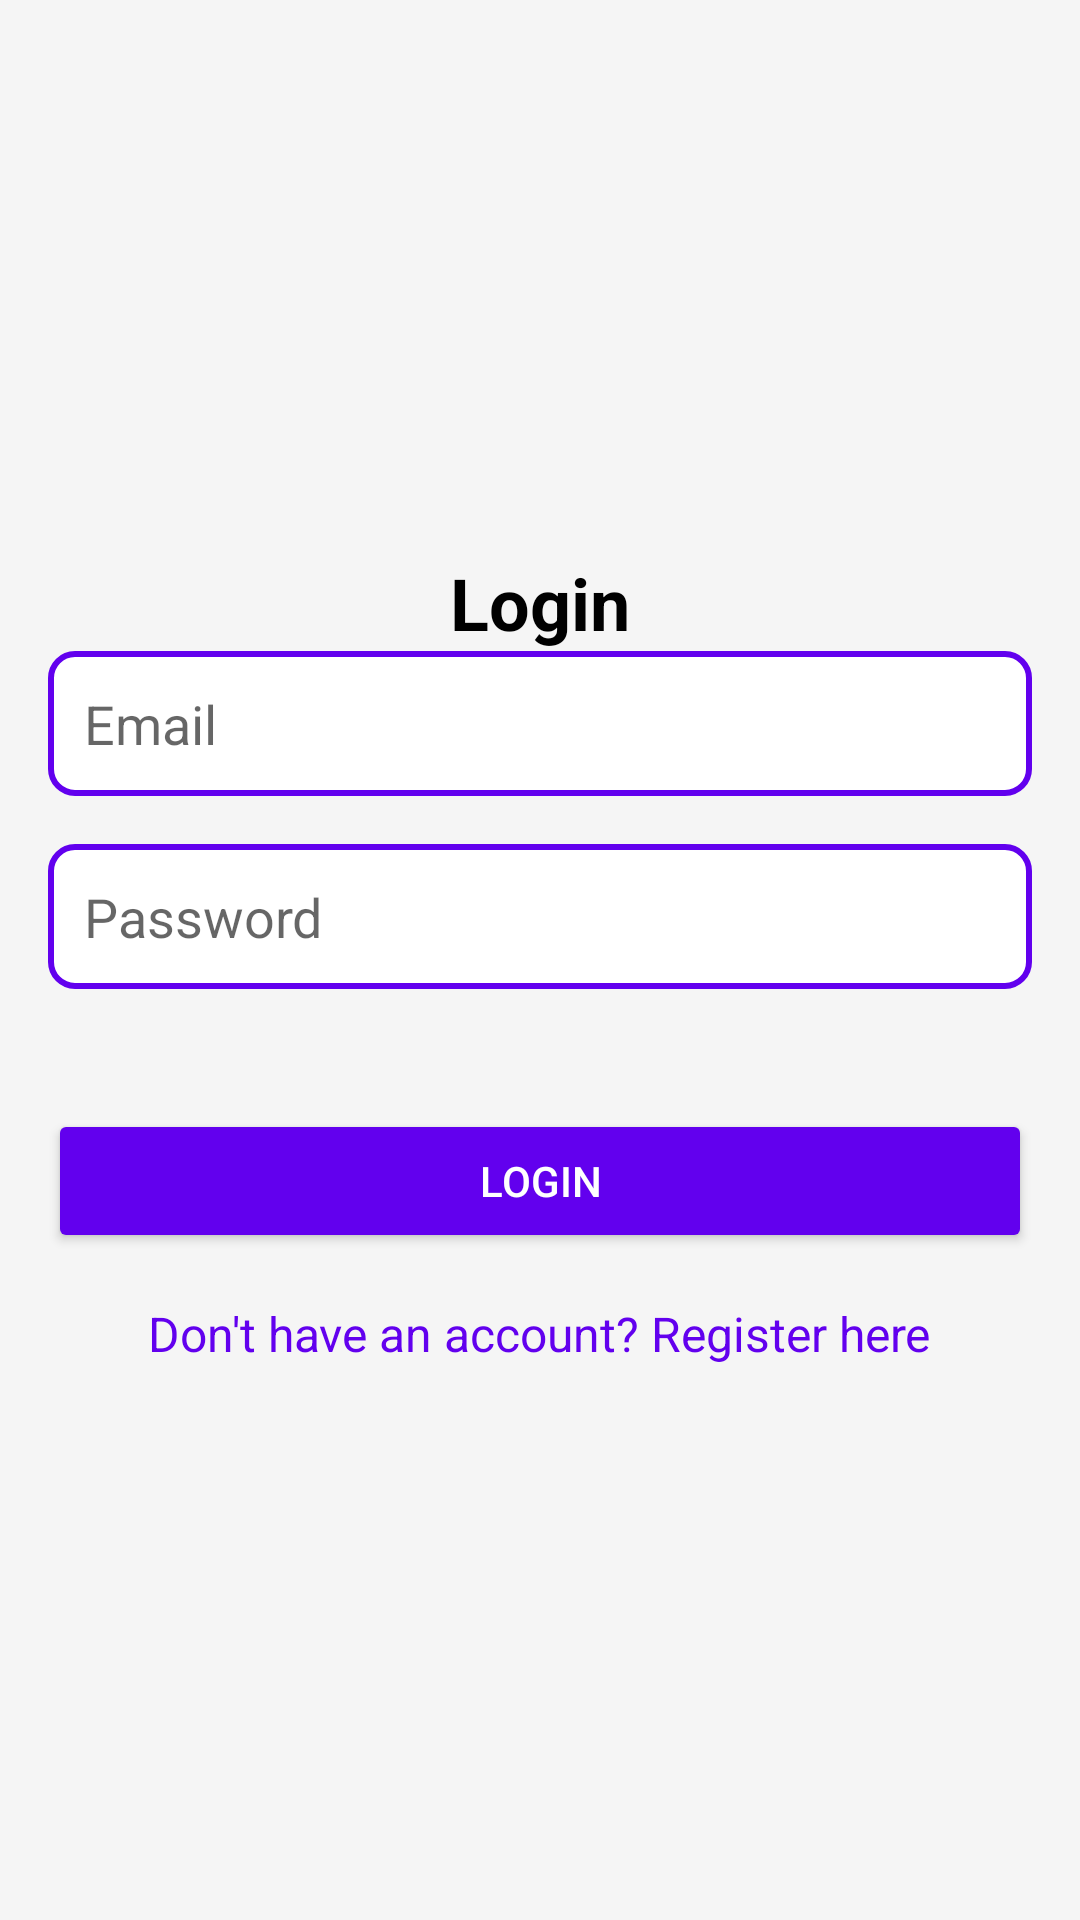

Layout XML and referenced resources for this Android screen:
<!-- AndroidManifest.xml: application theme Theme.CoinglobalOrderCatcher -->
<!-- res/layout/activity_login.xml -->
<?xml version="1.0" encoding="utf-8"?>
<LinearLayout xmlns:android="http://schemas.android.com/apk/res/android"
    android:layout_width="match_parent"
    android:layout_height="match_parent"
    android:orientation="vertical"
    android:padding="16dp"
    android:gravity="center"
    android:background="#f5f5f5">

    
    <TextView
        android:id="@+id/loginTitle"
        android:layout_width="wrap_content"
        android:layout_height="wrap_content"
        android:text="@string/login"
        android:textSize="24sp"
        android:textStyle="bold"
        android:textColor="#000"
        android:layout_gravity="center" />

    
    <EditText
        android:id="@+id/editTextEmail"
        android:layout_width="match_parent"
        android:layout_height="wrap_content"
        android:hint="@string/email"
        android:inputType="textEmailAddress"
        android:padding="12dp"
        android:background="@drawable/edit_text_background"
        android:layout_marginBottom="16dp" />

    
    <EditText
        android:id="@+id/editTextPassword"
        android:layout_width="match_parent"
        android:layout_height="wrap_content"
        android:hint="@string/password"
        android:inputType="textPassword"
        android:padding="12dp"
        android:background="@drawable/edit_text_background"
        android:layout_marginBottom="16dp" />

    
    <Button
        android:id="@+id/buttonLogin"
        android:layout_width="match_parent"
        android:layout_height="wrap_content"
        android:text="@string/login"
        android:padding="12dp"
        android:textColor="#FFF"
        android:backgroundTint="#6200EE"
        android:layout_marginTop="24dp" />

    
    <TextView
        android:id="@+id/registerLink"
        android:layout_width="wrap_content"
        android:layout_height="wrap_content"
        android:text="@string/don_t_have_an_account_register_here"
        android:textColor="#6200EE"
        android:textSize="16sp"
        android:layout_marginTop="16dp"
        android:layout_gravity="center"
        android:clickable="true"
        android:focusable="true" />
</LinearLayout>
<!-- resources referenced by this layout -->
<resources>
  <!-- drawable edit_text_background (drawable) -->
  <?xml version="1.0" encoding="utf-8"?>
  <shape xmlns:android="http://schemas.android.com/apk/res/android"
      android:shape="rectangle">
  
      
      <solid android:color="#FFFFFF" />
  
      
      <stroke
          android:width="2dp"
          android:color="#6200EE" />
  
      
      <corners android:radius="8dp" />
  
      
      <padding
          android:left="12dp"
          android:top="12dp"
          android:right="12dp"
          android:bottom="12dp" />
  
  </shape>
  <string name="don_t_have_an_account_register_here">Don\'t have an account? Register here</string>
  <string name="email">Email</string>
  <string name="login">Login</string>
  <string name="password">Password</string>
  <style name="Theme.CoinglobalOrderCatcher" parent="Theme.MaterialComponents.DayNight.DarkActionBar">
          
          <item name="colorPrimary">@color/purple_500</item>
          <item name="colorPrimaryVariant">@color/purple_700</item>
          <item name="colorOnPrimary">@color/white</item>
          
          <item name="colorSecondary">@color/teal_200</item>
          <item name="colorSecondaryVariant">@color/teal_700</item>
          <item name="colorOnSecondary">@color/black</item>
          
          <item name="android:statusBarColor">?attr/colorPrimaryVariant</item>
          
      </style>
  <color name="purple_500">#FF6200EE</color>
  <color name="purple_700">#FF3700B3</color>
  <color name="white">#FFFFFFFF</color>
  <color name="teal_200">#FF03DAC5</color>
  <color name="teal_700">#FF018786</color>
  <color name="black">#FF000000</color>
</resources>
